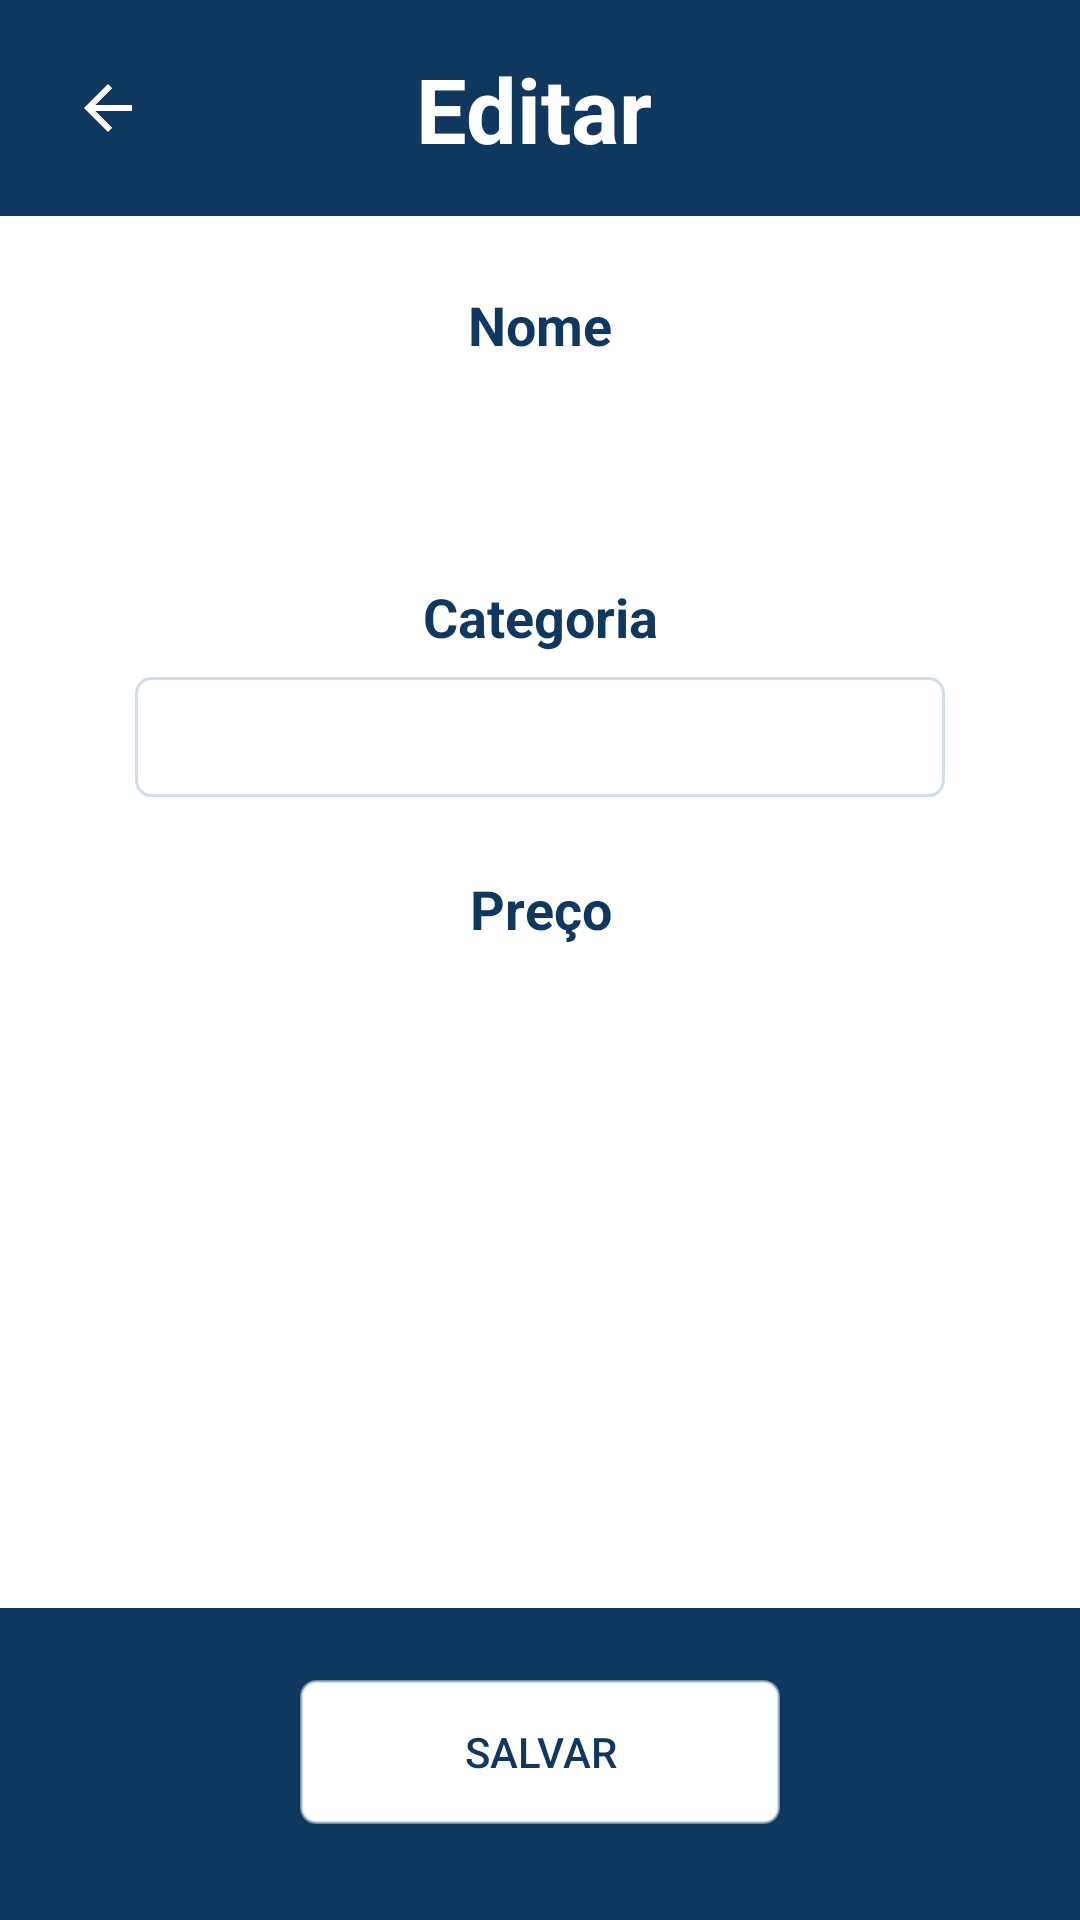

This screen was rendered from an Android layout file. Write that file and the resources it references.
<!-- AndroidManifest.xml: application theme AppTheme -->
<!-- res/layout/product_edit_activity.xml -->
<?xml version="1.0" encoding="utf-8"?>

<androidx.constraintlayout.widget.ConstraintLayout xmlns:android="http://schemas.android.com/apk/res/android"
    xmlns:app="http://schemas.android.com/apk/res-auto"
    xmlns:tools="http://schemas.android.com/tools"
    android:layout_width="match_parent"
    android:layout_height="match_parent"
    android:background="@color/colorPrimary"
    tools:context=".activities.products.ProductNewActivity">

    <ImageButton
        android:id="@+id/buttonBack"
        android:layout_width="40dp"
        android:layout_height="40dp"
        android:layout_marginStart="16dp"
        android:layout_marginLeft="16dp"
        android:layout_marginTop="16dp"
        android:background="@android:color/transparent"
        android:onClick="back"
        android:src="?attr/actionModeCloseDrawable"
        android:tint="@color/colorSecondary"
        app:layout_constraintStart_toStartOf="parent"
        app:layout_constraintTop_toTopOf="parent" />

    <TextView
        android:id="@+id/textHeader"
        android:layout_width="0dp"
        android:layout_height="40dp"
        android:layout_marginStart="40dp"
        android:layout_marginLeft="40dp"
        android:layout_marginTop="16dp"
        android:layout_marginEnd="100dp"
        android:layout_marginRight="100dp"
        android:gravity="center_vertical|center_horizontal"
        android:text="@string/edit_product"
        android:textColor="@color/colorSecondary"
        android:textSize="30sp"
        android:textStyle="bold"
        app:layout_constraintEnd_toEndOf="parent"
        app:layout_constraintHorizontal_bias="1.0"
        app:layout_constraintStart_toEndOf="@+id/buttonBack"
        app:layout_constraintTop_toTopOf="parent" />

    <include
        layout="@layout/product_form_layout"
        android:layout_width="0dp"
        android:layout_height="0dp"
        android:layout_marginTop="72dp"
        android:layout_marginBottom="24dp"
        app:layout_constraintBottom_toTopOf="@+id/buttonSalvar"
        app:layout_constraintEnd_toEndOf="parent"
        app:layout_constraintStart_toStartOf="parent"
        app:layout_constraintTop_toTopOf="parent" />

    <Button
        android:id="@+id/buttonSalvar"
        android:layout_width="0dp"
        android:layout_height="wrap_content"
        android:layout_marginStart="100dp"
        android:layout_marginLeft="100dp"
        android:layout_marginEnd="100dp"
        android:layout_marginRight="100dp"
        android:layout_marginBottom="32dp"
        android:background="@drawable/button_rounded_border_secondary"
        android:onClick="save"
        android:text="@string/save"
        android:textColor="@color/colorPrimary"
        app:layout_constraintBottom_toBottomOf="parent"
        app:layout_constraintEnd_toEndOf="parent"
        app:layout_constraintStart_toStartOf="parent" />

</androidx.constraintlayout.widget.ConstraintLayout>
<!-- res/layout/product_form_layout.xml (included above) -->
<?xml version="1.0" encoding="utf-8"?>
<androidx.constraintlayout.widget.ConstraintLayout xmlns:android="http://schemas.android.com/apk/res/android"
    xmlns:app="http://schemas.android.com/apk/res-auto"
    xmlns:tools="http://schemas.android.com/tools"
    android:layout_width="match_parent"
    android:layout_height="match_parent">

    <ScrollView
        android:id="@+id/scrollView"
        android:layout_width="match_parent"
        android:layout_height="match_parent"
        android:background="@color/colorSecondary"
        android:paddingLeft="45dp"
        android:paddingRight="45dp"
        tools:layout_editor_absoluteY="72dp">

        <LinearLayout
            android:layout_width="match_parent"
            android:layout_height="wrap_content"
            android:gravity="center"
            android:orientation="vertical"
            android:paddingTop="24dp"
            android:paddingBottom="24dp">

            <TextView
                android:id="@+id/textName"
                android:layout_width="match_parent"
                android:layout_height="wrap_content"
                android:layout_marginBottom="8dp"
                android:gravity="center"
                android:text="@string/name"
                android:textColor="@color/colorPrimary"
                android:textSize="18sp"
                android:textStyle="bold" />

            <EditText
                android:id="@+id/editName"
                android:layout_width="match_parent"
                android:layout_height="40dp"
                android:layout_marginBottom="25dp"
                android:width="200dp"
                android:autofillHints="true"
                android:background="@drawable/edit_rounded_border"
                android:inputType="text"
                android:padding="5dp"
                android:singleLine="true"
                android:textColor="@color/colorTextPrimary" />

            <TextView
                android:id="@+id/textCategory"
                android:layout_width="match_parent"
                android:layout_height="wrap_content"
                android:layout_marginBottom="8dp"
                android:gravity="center"
                android:text="@string/category"
                android:textColor="@color/colorPrimary"
                android:textSize="18sp"
                android:textStyle="bold" />

            <Spinner
                android:id="@+id/spinnerCategory"
                android:layout_width="match_parent"
                android:layout_height="40dp"
                android:layout_marginBottom="25dp"
                android:background="@drawable/button_rounded_border_secondary"
                android:dropDownWidth="match_parent"
                android:entries="@array/category_array"
                android:gravity="center"
                android:popupBackground="@color/colorPrimary"
                android:spinnerMode="dropdown" />

            <TextView
                android:id="@+id/textPrice"
                android:layout_width="match_parent"
                android:layout_height="wrap_content"
                android:layout_marginBottom="8dp"
                android:gravity="center"
                android:text="@string/price"
                android:textColor="@color/colorPrimary"
                android:textSize="18sp"
                android:textStyle="bold" />

            <EditText
                android:id="@+id/editPrice"
                android:layout_width="match_parent"
                android:layout_height="40dp"
                android:layout_marginBottom="25dp"
                android:width="200dp"
                android:autofillHints="true"
                android:background="@drawable/edit_rounded_border"
                android:inputType="numberDecimal"
                android:padding="5dp"
                android:singleLine="true"
                android:textColor="@color/colorTextPrimary" />

        </LinearLayout>
    </ScrollView>
</androidx.constraintlayout.widget.ConstraintLayout>
<!-- resources referenced by this layout -->
<resources>
  <string-array name="category_array">
          <item>Cuidado</item>
          <item>Conforto</item>
          <item>Brinquedos</item>
          <item>Saúde</item>
          <item>Serviço</item>
      </string-array>
  <color name="colorPrimary">#10375e</color>
  <color name="colorSecondary">#FFFFFF</color>
  <color name="colorTextPrimary">#2D2D2D</color>
  <!-- drawable button_rounded_border_secondary (drawable) -->
  <?xml version="1.0" encoding="utf-8"?>
  <shape xmlns:android="http://schemas.android.com/apk/res/android">
  
      
      <solid android:color="@color/colorSecondary" />
  
      
      <stroke
          android:width="1dp"
          android:color="@color/colorTextSecondary" />
  
      
      <corners android:radius="5dp" />
  </shape>
  <string name="category">Categoria</string>
  <string name="edit_product">Editar Produto</string>
  <string name="name">Nome</string>
  <string name="price">Preço</string>
  <string name="save">Salvar</string>
  <style name="AppTheme" parent="Theme.AppCompat.NoActionBar">
          
          <item name="colorPrimary">@color/colorSecondary</item>
          <item name="colorPrimaryDark">@color/colorPrimary</item>
          <item name="colorAccent">@color/colorAccent</item>
      </style>
  <color name="colorTextSecondary">#99B2C9DC</color>
  <color name="colorAccent">#E66D47</color>
</resources>
